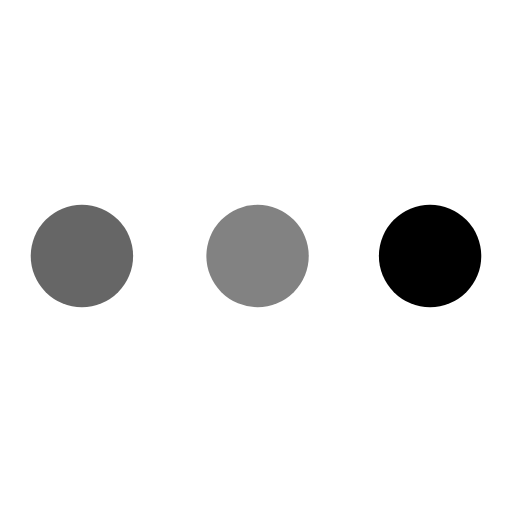
t = 0.00 s
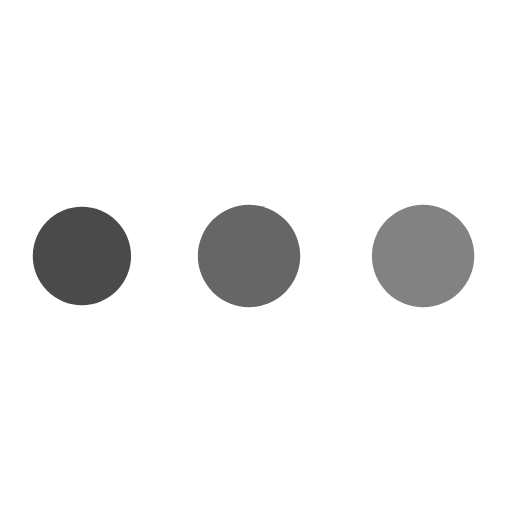
t = 0.63 s
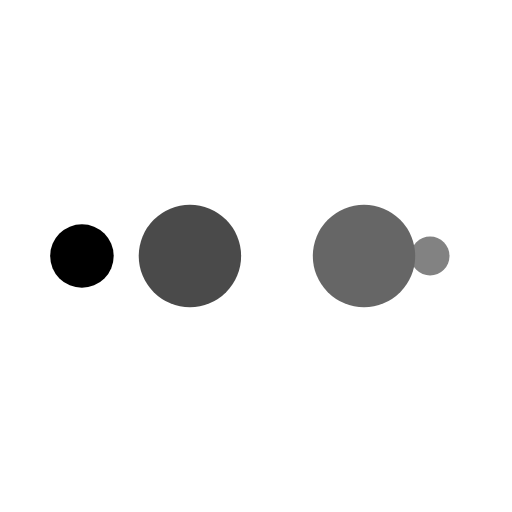
t = 1.04 s
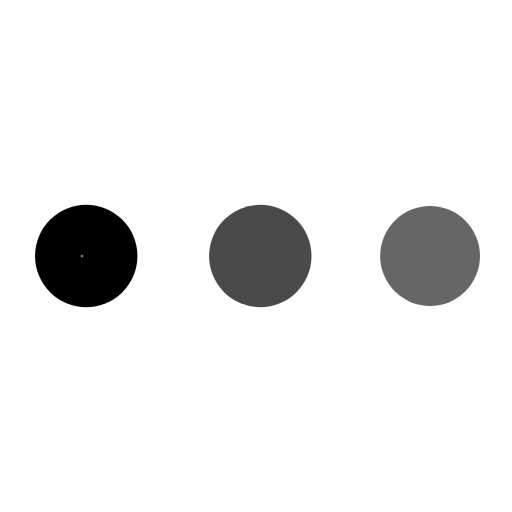
t = 1.67 s
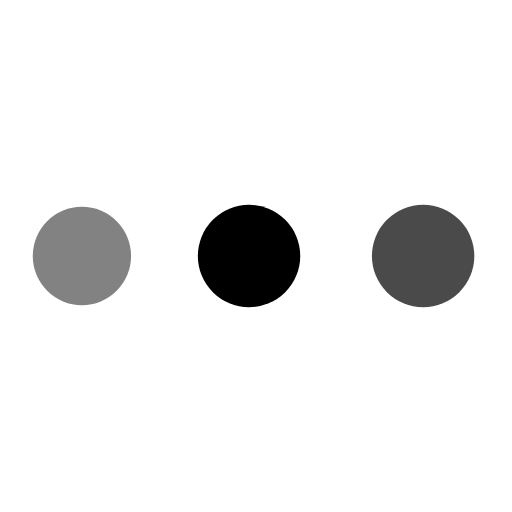
t = 2.29 s
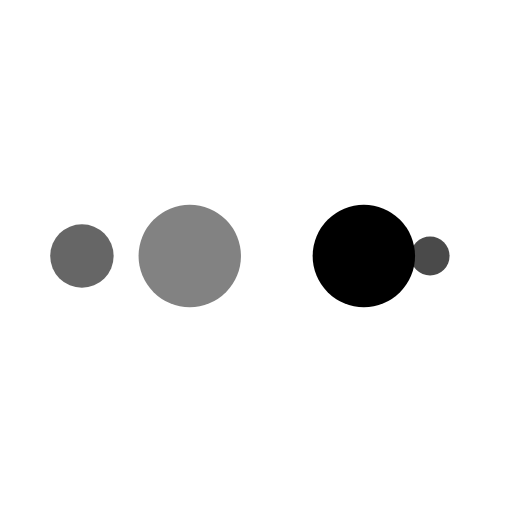
t = 2.71 s

The animated SVG that drew these frames (rendered in a browser with its animation timeline set to each time). Animation: 10 SMIL elements (animate=10); one cycle of 3.33 s, repeats indefinitely.

<?xml version="1.0" encoding="utf-8"?>
<svg xmlns="http://www.w3.org/2000/svg" xmlns:xlink="http://www.w3.org/1999/xlink" style="margin: auto; background: none; display: block; shape-rendering: auto;" width="150px" height="150px" viewBox="0 0 100 100" preserveAspectRatio="xMidYMid">
<circle cx="84" cy="50" r="10" fill="#000000">
    <animate attributeName="r" repeatCount="indefinite" dur="0.8333333333333334s" calcMode="spline" keyTimes="0;1" values="10;0" keySplines="0 0.5 0.5 1" begin="0s"></animate>
    <animate attributeName="fill" repeatCount="indefinite" dur="3.3333333333333335s" calcMode="discrete" keyTimes="0;0.25;0.5;0.75;1" values="#000000;#828282;#666666;#4a4a4a;#000000" begin="0s"></animate>
</circle><circle cx="16" cy="50" r="10" fill="#000000">
  <animate attributeName="r" repeatCount="indefinite" dur="3.3333333333333335s" calcMode="spline" keyTimes="0;0.25;0.5;0.75;1" values="0;0;10;10;10" keySplines="0 0.5 0.5 1;0 0.5 0.5 1;0 0.5 0.5 1;0 0.5 0.5 1" begin="0s"></animate>
  <animate attributeName="cx" repeatCount="indefinite" dur="3.3333333333333335s" calcMode="spline" keyTimes="0;0.25;0.5;0.75;1" values="16;16;16;50;84" keySplines="0 0.5 0.5 1;0 0.5 0.5 1;0 0.5 0.5 1;0 0.5 0.5 1" begin="0s"></animate>
</circle><circle cx="50" cy="50" r="10" fill="#4a4a4a">
  <animate attributeName="r" repeatCount="indefinite" dur="3.3333333333333335s" calcMode="spline" keyTimes="0;0.25;0.5;0.75;1" values="0;0;10;10;10" keySplines="0 0.5 0.5 1;0 0.5 0.5 1;0 0.5 0.5 1;0 0.5 0.5 1" begin="-0.8333333333333334s"></animate>
  <animate attributeName="cx" repeatCount="indefinite" dur="3.3333333333333335s" calcMode="spline" keyTimes="0;0.25;0.5;0.75;1" values="16;16;16;50;84" keySplines="0 0.5 0.5 1;0 0.5 0.5 1;0 0.5 0.5 1;0 0.5 0.5 1" begin="-0.8333333333333334s"></animate>
</circle><circle cx="84" cy="50" r="10" fill="#666666">
  <animate attributeName="r" repeatCount="indefinite" dur="3.3333333333333335s" calcMode="spline" keyTimes="0;0.25;0.5;0.75;1" values="0;0;10;10;10" keySplines="0 0.5 0.5 1;0 0.5 0.5 1;0 0.5 0.5 1;0 0.5 0.5 1" begin="-1.6666666666666667s"></animate>
  <animate attributeName="cx" repeatCount="indefinite" dur="3.3333333333333335s" calcMode="spline" keyTimes="0;0.25;0.5;0.75;1" values="16;16;16;50;84" keySplines="0 0.5 0.5 1;0 0.5 0.5 1;0 0.5 0.5 1;0 0.5 0.5 1" begin="-1.6666666666666667s"></animate>
</circle><circle cx="16" cy="50" r="10" fill="#828282">
  <animate attributeName="r" repeatCount="indefinite" dur="3.3333333333333335s" calcMode="spline" keyTimes="0;0.25;0.5;0.75;1" values="0;0;10;10;10" keySplines="0 0.5 0.5 1;0 0.5 0.5 1;0 0.5 0.5 1;0 0.5 0.5 1" begin="-2.5s"></animate>
  <animate attributeName="cx" repeatCount="indefinite" dur="3.3333333333333335s" calcMode="spline" keyTimes="0;0.25;0.5;0.75;1" values="16;16;16;50;84" keySplines="0 0.5 0.5 1;0 0.5 0.5 1;0 0.5 0.5 1;0 0.5 0.5 1" begin="-2.5s"></animate>
</circle>
<!-- [ldio] generated by https://loading.io/ --></svg>
